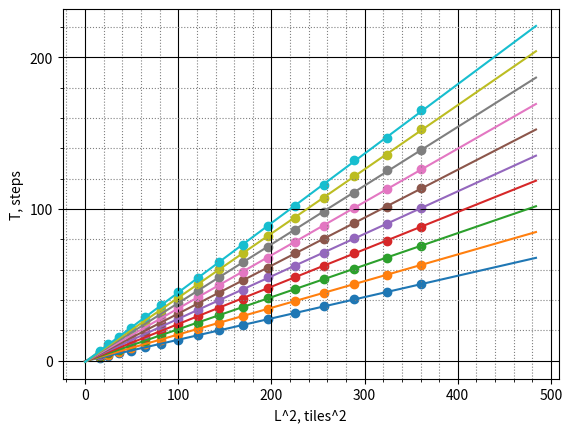

The matplotlib source for this figure:
import matplotlib.pyplot as plt
import matplotlib.ticker as ticker
import numpy as np
Z =[
[
[1.99735,4,0],
[3.2639,5,0],
[4.83592,6,0],
[6.68434,7,0],
[8.78541,8,0],
[11.2062,9,0],
[13.928,10,0],
[16.8261,11,0],
[20.0003,12,0],
[23.6203,13,0],
[27.2673,14,0],
[31.4865,15,0],
[35.9275,16,0],
[40.4912,17,0],
[45.3507,18,0],
[50.3745,19,0],
],
[
[2.49277,4,0.25],
[4.08959,5,0.25],
[6.02292,6,0.25],
[8.33048,7,0.25],
[11.0134,8,0.25],
[13.9281,9,0.25],
[17.3347,10,0.25],
[20.9946,11,0.25],
[25.1331,12,0.25],
[29.4276,13,0.25],
[34.3728,14,0.25],
[39.2922,15,0.25],
[44.8581,16,0.25],
[50.7006,17,0.25],
[56.4036,18,0.25],
[63.2364,19,0.25],
],
[
[2.99558,4,0.4],
[4.8922,5,0.4],
[7.22021,6,0.4],
[10.0327,7,0.4],
[13.1389,8,0.4],
[16.8535,9,0.4],
[20.8004,10,0.4],
[25.1609,11,0.4],
[30.0111,12,0.4],
[35.4118,13,0.4],
[41.4293,14,0.4],
[47.07,15,0.4],
[53.7591,16,0.4],
[60.4653,17,0.4],
[68.0277,18,0.4],
[75.9586,19,0.4],
],
[
[3.50266,4,0.5],
[5.76154,5,0.5],
[8.43731,6,0.5],
[11.6885,7,0.5],
[15.3981,8,0.5],
[19.5379,9,0.5],
[24.1277,10,0.5],
[29.4005,11,0.5],
[35.0798,12,0.5],
[41.0141,13,0.5],
[47.9671,14,0.5],
[54.9917,15,0.5],
[62.7223,16,0.5],
[70.9326,17,0.5],
[79.2438,18,0.5],
[88.2664,19,0.5],
],
[
[4.018,4,0.571429],
[6.58503,5,0.571429],
[9.69573,6,0.571429],
[13.3526,7,0.571429],
[17.4887,8,0.571429],
[22.3717,9,0.571429],
[27.6906,10,0.571429],
[33.3411,11,0.571429],
[40.2018,12,0.571429],
[46.8612,13,0.571429],
[54.9703,14,0.571429],
[62.4265,15,0.571429],
[71.3439,16,0.571429],
[81.0153,17,0.571429],
[90.068,18,0.571429],
[100.569,19,0.571429],
],
[
[4.49961,4,0.625],
[7.34702,5,0.625],
[10.8363,6,0.625],
[14.9446,7,0.625],
[19.7432,8,0.625],
[25.1296,9,0.625],
[31.0118,10,0.625],
[37.888,11,0.625],
[45.1536,12,0.625],
[53.1739,13,0.625],
[61.3424,14,0.625],
[70.7041,15,0.625],
[80.2232,16,0.625],
[90.5492,17,0.625],
[101.628,18,0.625],
[113.925,19,0.625],
],
[
[5.00884,4,0.666667],
[8.18898,5,0.666667],
[12.0238,6,0.666667],
[16.6406,7,0.666667],
[21.9291,8,0.666667],
[27.8631,9,0.666667],
[34.5635,10,0.666667],
[42.2451,11,0.666667],
[49.813,12,0.666667],
[58.6927,13,0.666667],
[67.7939,14,0.666667],
[78.0498,15,0.666667],
[88.9452,16,0.666667],
[100.699,17,0.666667],
[113.161,18,0.666667],
[126.635,19,0.666667],
],
[
[5.47048,4,0.7],
[9.0011,5,0.7],
[13.2329,6,0.7],
[18.3257,7,0.7],
[24.1695,8,0.7],
[30.7209,9,0.7],
[38.3006,10,0.7],
[46.1341,11,0.7],
[55.2482,12,0.7],
[65.0489,13,0.7],
[74.9735,14,0.7],
[86.0526,15,0.7],
[98.2686,16,0.7],
[110.862,17,0.7],
[125.551,18,0.7],
[138.783,19,0.7],
],
[
[6.01059,4,0.727273],
[9.85468,5,0.727273],
[14.4796,6,0.727273],
[20.0972,7,0.727273],
[26.4033,8,0.727273],
[33.4133,9,0.727273],
[41.6722,10,0.727273],
[50.3602,11,0.727273],
[60.261,12,0.727273],
[70.8537,13,0.727273],
[81.966,14,0.727273],
[94.3294,15,0.727273],
[107.506,16,0.727273],
[121.852,17,0.727273],
[135.602,18,0.727273],
[152.555,19,0.727273],
],
[
[6.52787,4,0.75],
[10.7266,5,0.75],
[15.7492,6,0.75],
[21.5607,7,0.75],
[28.6375,8,0.75],
[36.5158,9,0.75],
[45.0385,10,0.75],
[54.7915,11,0.75],
[65.1921,12,0.75],
[76.4695,13,0.75],
[88.6145,14,0.75],
[101.911,15,0.75],
[115.953,16,0.75],
[131.994,17,0.75],
[146.905,18,0.75],
[165.096,19,0.75],
]]
fig, ax = plt.subplots()#
plt.grid(True)
#  Устанавливаем интервал основных делений:
ax.xaxis.set_major_locator(ticker.MultipleLocator(100))
#  Устанавливаем интервал вспомогательных делений:
ax.xaxis.set_minor_locator(ticker.MultipleLocator(10))
#  Тоже самое проделываем с делениями на оси "y":
ax.yaxis.set_major_locator(ticker.MultipleLocator(100))
ax.yaxis.set_minor_locator(ticker.MultipleLocator(10))
#  Добавляем линии основной сетки:
ax.grid(which='major',
            color = 'k')
#  Включаем видимость вспомогательных делений:
ax.minorticks_on()
#  Теперь можем отдельно задавать внешний вид
#  вспомогательной сетки:
ax.grid(which='minor',
        color = 'gray',
        linestyle = ':')
plt.xlabel('L^2, tiles^2')
plt.ylabel('T, steps')
p_arr = []
z = []
for j in range(len(Z)):
    x = []
    y = []
    for i in range(len(Z[j])):
        x.append(Z[j][i][1]**2)
        y.append(Z[j][i][0])
    p, v = np.polyfit(x, y, deg = 1, cov = True)
    func2 = np.poly1d(p)
    z2 = np.arange(0, 22*22, 0.1)
    plt.scatter(x, y)
    plt.plot(z2, func2(z2))
    p_arr.append(p[0])
    z.append(Z[j][0][2])
"""
z0 = np.arange(0, 0.8, 0.001)
plt.scatter(z, p_arr)

p, v = np.polyfit(z, p_arr, deg = 2, cov = True)
func2 = np.poly1d(p)
plt.plot(z0, func2(z0))
"""
plt.show()
print(p)
